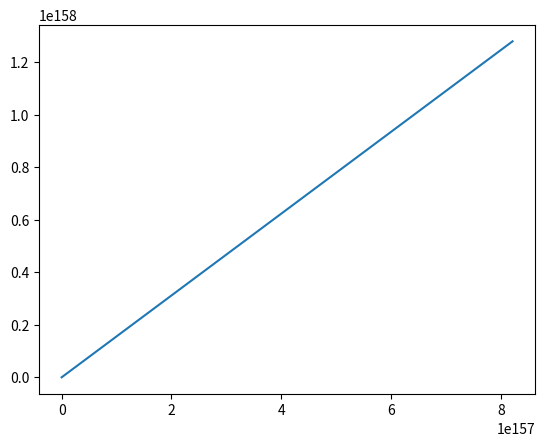
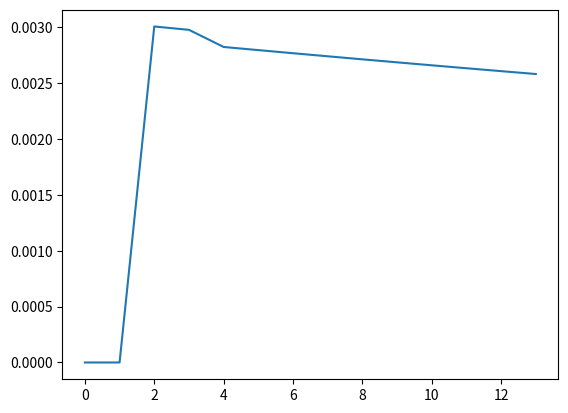

The matplotlib source for these figures, in order:
import numpy as np
import matplotlib.pyplot as plt

def main():
    length = 10000
    fs = 100
    a = np.array([1.2, -5.0, 30.0, -7.5, 0.75])
    b = np.array([0.25, 0.1, 0.1, 0.1, 0.4])
    theta = np.array([-np.pi/3, -np.pi/12, 0, np.pi/12, np.pi/2])
    dt = 1/fs
    # w = 2*np.pi*dt*0.5
    w = 2*np.pi/1
    f2 = 1/3
    A = 0.00015
    x = np.zeros([length, 1])
    y = np.zeros([length, 1])
    y[0] = -1
    z = np.zeros([length, 1])
    z0 = A*np.sin(2*np.pi*f2*0*dt)
    Theta = np.arctan2(y[0], x[0])
    for i in range(5):
        dtheta = (Theta - theta[i]) % (2*np.pi)
        z[0] -= a[i]*dtheta*np.exp(-(dtheta**2)/(2*b[i]**2))
    z[0] = dt*(z[0] - (0 - z0))
    for t in range(length-1):
        x[t+1] = (1+dt*(1-np.sqrt(x[t]**2 + y[t]**2)))*x[t] - w*y[t]
        y[t+1] = (1+dt*(1-np.sqrt(x[t]**2 + y[t]**2)))*y[t] + w*x[t]
        z0 = A*np.sin(2*np.pi*f2*t*dt)
        Theta = np.arctan2(y[t], x[t])
        for i in range(5):
            dtheta = (Theta - theta[i]) % (2*np.pi)
            z[t+1] -= a[i]*dtheta*np.exp(-(dtheta**2)/(2*b[i]**2))
        z[t+1] = dt*(z[t+1] - (z[t] - z0)) + z[t]
    plt.plot(x,y)
    plt.show()
    plt.plot(z[:fs])
    plt.show()


if __name__ == '__main__':
    main()
